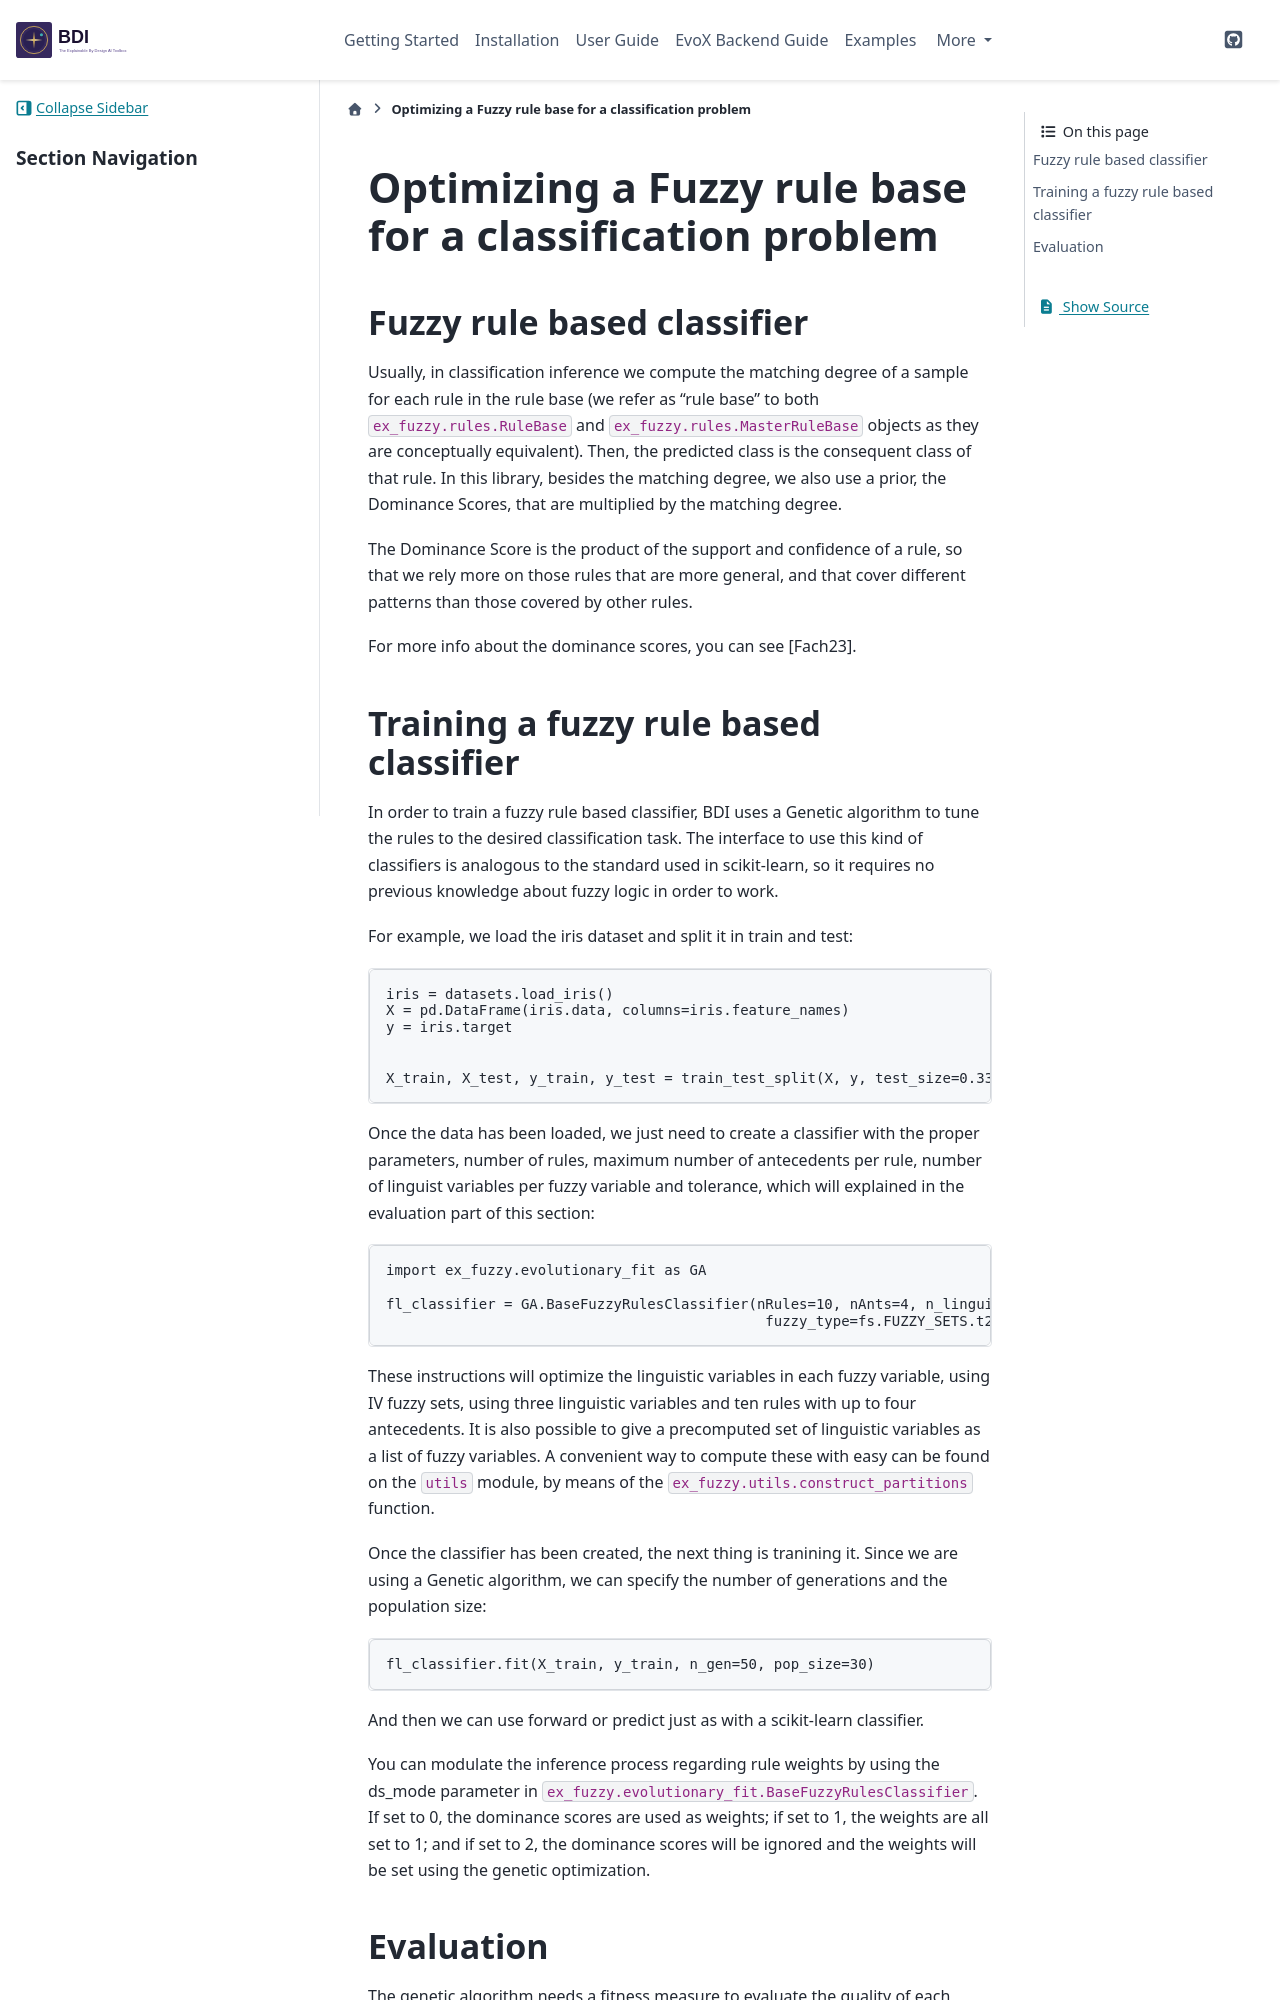

repository: HAISymbiosis/EBD-AI · page: step3.html · generator: sphinx

.. _step3:

Optimizing a Fuzzy rule base for a classification problem
=========================================================

--------------------------------------
Fuzzy rule based classifier
--------------------------------------
Usually, in classification inference we compute the matching degree of a sample for each rule in the rule base 
(we refer as "rule base" to both ``ex_fuzzy.rules.RuleBase`` and ``ex_fuzzy.rules.MasterRuleBase`` objects as they are conceptually equivalent).
Then, the predicted class is the consequent class of that rule. In this library, besides the matching degree, we also use a prior, the Dominance Scores,
that are multiplied by the matching degree. 

The Dominance Score is the product of the support and confidence of a rule, so that we rely more on those rules that are more general, and that
cover different patterns than those covered by other rules.

For more info about the dominance scores, you can see [Fach23].
